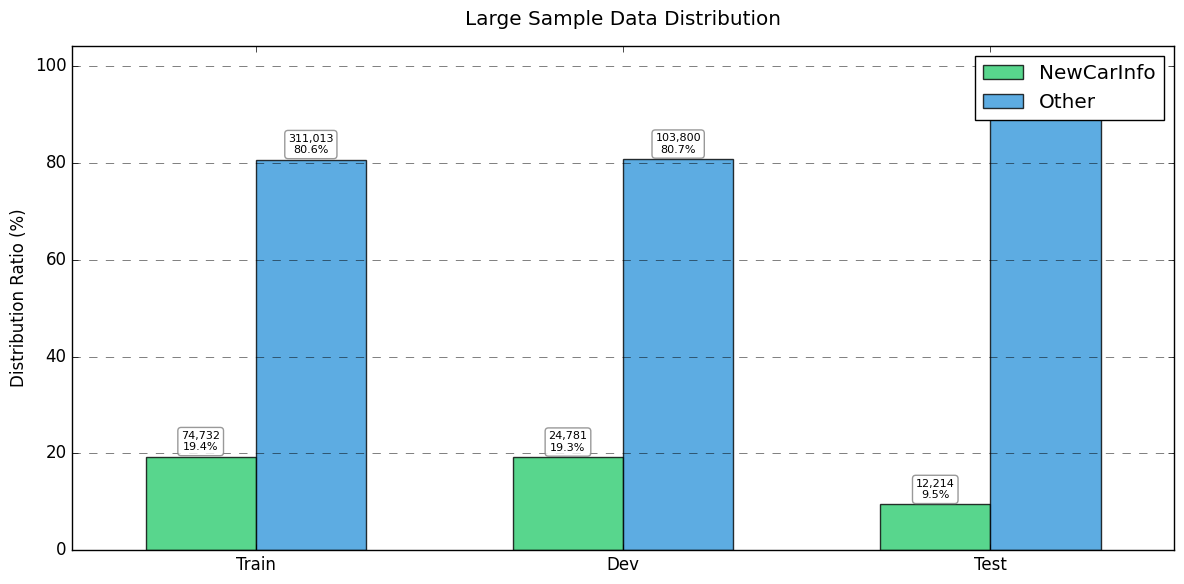

Generate this figure with matplotlib:
import matplotlib.pyplot as plt
import numpy as np

# 数据
datasets = ['Train', 'Dev', 'Test']
newcarinfo_count = [74732, 24781, 12214]
other_count = [311013, 103800, 116369]
newcarinfo_ratio = [19.37, 19.27, 9.50]
other_ratio = [80.63, 80.73, 90.50]

# 设置图形大小和样式
plt.figure(figsize=(12, 6))
plt.style.use('classic')

# 设置柱状图的位置
x = np.arange(len(datasets))
width = 0.3

# 创建柱状图
rects1 = plt.bar(x - width/2, newcarinfo_ratio, width, 
                 label='NewCarInfo', 
                 color='#2ecc71', 
                 edgecolor='black',
                 alpha=0.8)
rects2 = plt.bar(x + width/2, other_ratio, width, 
                 label='Other', 
                 color='#3498db', 
                 edgecolor='black',
                 alpha=0.8)

# 自定义图形
plt.ylabel('Distribution Ratio (%)')
plt.title('Large Sample Data Distribution', pad=15)
plt.xticks(x, datasets)
plt.legend(loc='upper right')
plt.grid(True, linestyle='--', alpha=0.7, axis='y')

# 添加数值标签
def autolabel(rects, counts, ratios):
    for i, (rect, count, ratio) in enumerate(zip(rects, counts, ratios)):
        height = rect.get_height()
        plt.annotate(f'{count:,}\n{ratio:.1f}%',
                    xy=(rect.get_x() + rect.get_width() / 2, height),
                    xytext=(0, 3),
                    textcoords="offset points",
                    ha='center', va='bottom',
                    fontsize=8,
                    bbox=dict(boxstyle='round,pad=0.3',
                             fc='white', 
                             ec='gray', 
                             alpha=0.8))

autolabel(rects1, newcarinfo_count, newcarinfo_ratio)
autolabel(rects2, other_count, other_ratio)

# 调整y轴范围，给标签留出更多空间
plt.ylim(0, max(max(newcarinfo_ratio), max(other_ratio)) * 1.15)

# 调整布局
plt.tight_layout()

# 保存图片
plt.savefig('large_sample_distribution.pdf', format='pdf', bbox_inches='tight', dpi=300)
plt.savefig('large_sample_distribution.png', format='png', bbox_inches='tight', dpi=300)

plt.show()